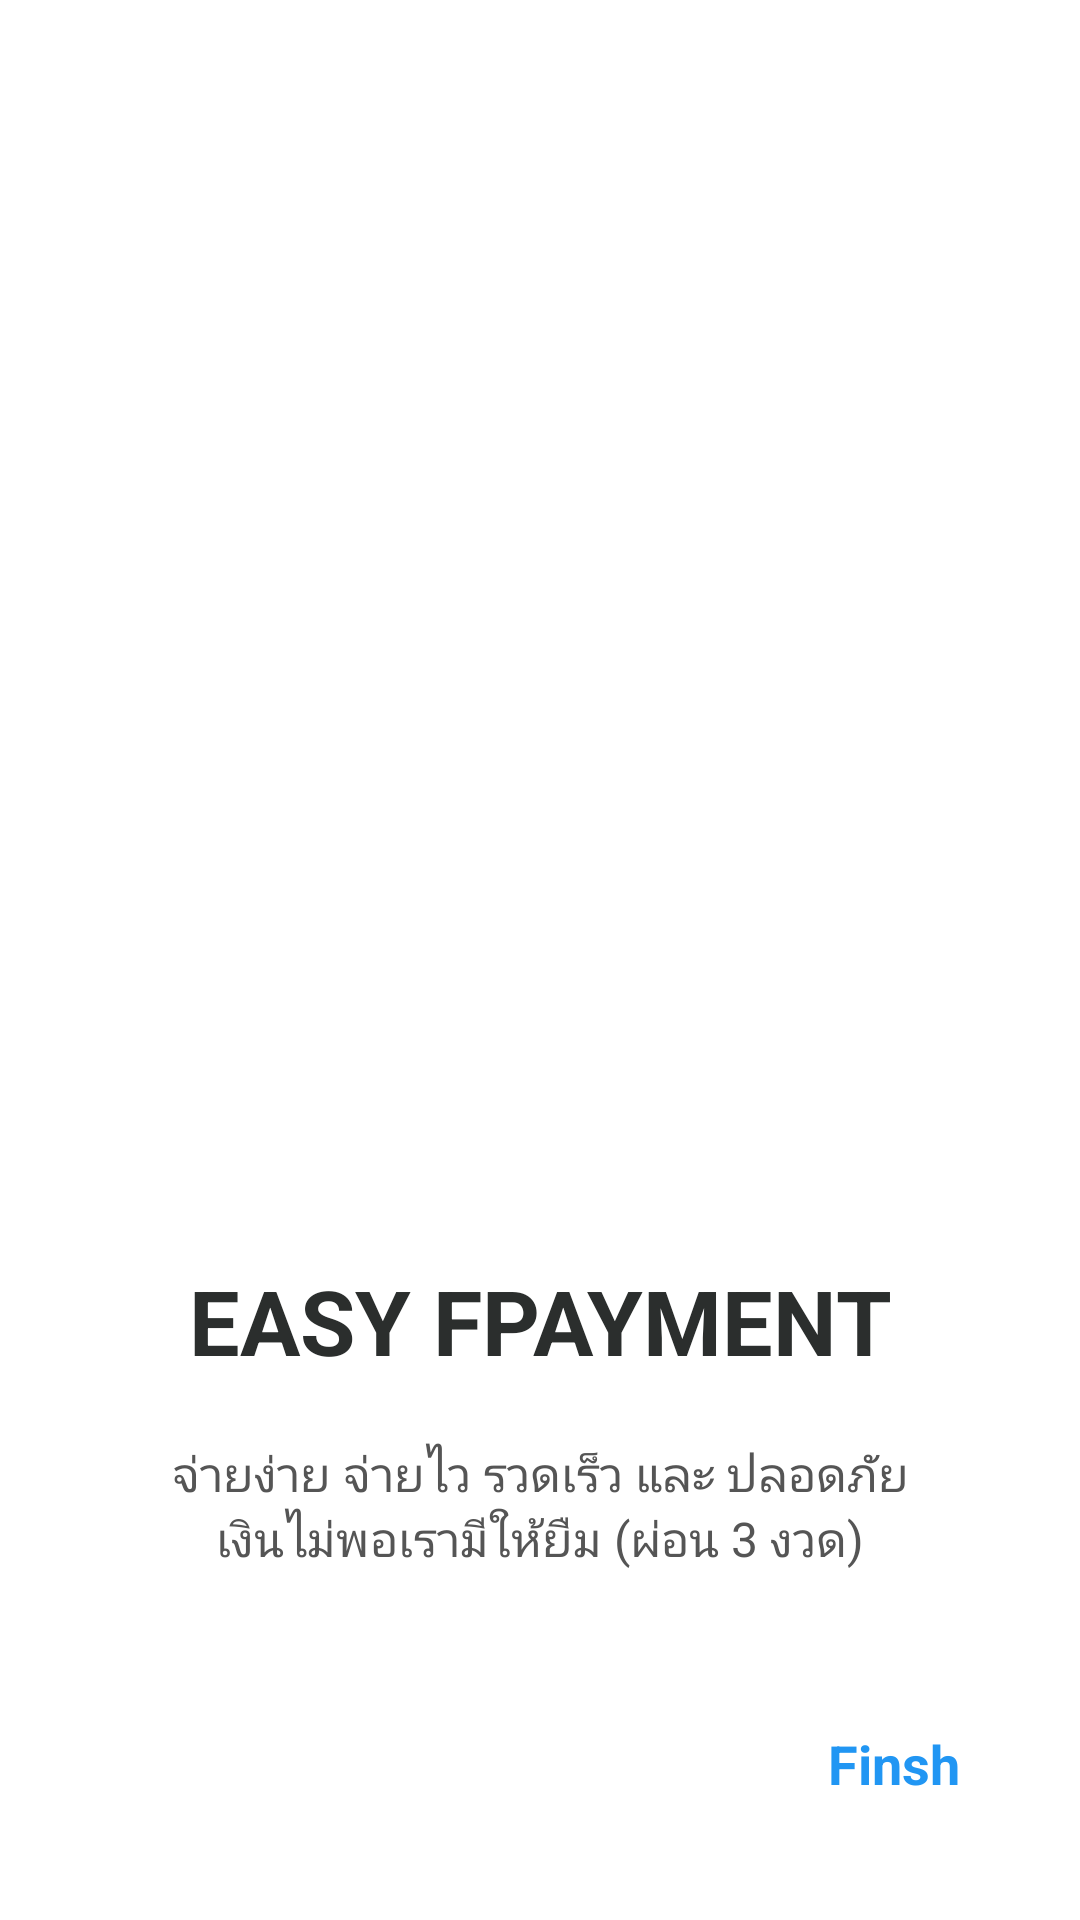

Android layout source for this screen:
<!-- AndroidManifest.xml: application theme AppTheme -->
<!-- res/layout/fragment_third.xml -->
<?xml version="1.0" encoding="utf-8"?>
<androidx.constraintlayout.widget.ConstraintLayout
        xmlns:android="http://schemas.android.com/apk/res/android"
        xmlns:tools="http://schemas.android.com/tools"
        xmlns:app="http://schemas.android.com/apk/res-auto"
        android:layout_width="match_parent"
        android:layout_height="match_parent"
        android:background="#fff"
        tools:context=".onboarding.screens.ThirdFragment">

    <ImageView
            android:src="@drawable/payment"
            android:layout_width="300dp"
            android:layout_height="300dp"
            android:id="@+id/imageView2"
            android:contentDescription="@string/fresh_food_des"
            app:layout_constraintStart_toStartOf="parent"
            app:layout_constraintEnd_toEndOf="parent"
            android:layout_marginTop="100dp"
            app:layout_constraintTop_toTopOf="parent"
    />
    <TextView
            android:text="@string/payment_food"
            android:layout_width="wrap_content"
            android:layout_height="wrap_content"
            android:id="@+id/textView"
            style="@style/text_title"
            app:layout_constraintTop_toBottomOf="@+id/imageView2"
            app:layout_constraintEnd_toEndOf="parent"
            app:layout_constraintStart_toStartOf="parent"/>
    <TextView
            android:text="@string/payment_food_des"
            android:layout_width="match_parent"
            android:layout_height="wrap_content"
            android:id="@+id/textView2"
            android:gravity="center"
            style="@style/text_description"
            app:layout_constraintTop_toBottomOf="@+id/textView"
            app:layout_constraintEnd_toEndOf="parent"
            app:layout_constraintStart_toStartOf="parent"/>
    <TextView
            android:text="@string/finish"
            android:layout_width="wrap_content"
            android:layout_height="wrap_content"
            android:id="@+id/textView_finish"
            android:textColor="@color/blue"
            android:textSize="18sp"
            android:textStyle="bold"
            android:layout_marginBottom="40dp"
            app:layout_constraintBottom_toBottomOf="parent"
            app:layout_constraintEnd_toEndOf="parent"
            android:layout_marginEnd="40dp"/>

</androidx.constraintlayout.widget.ConstraintLayout>
<!-- resources referenced by this layout -->
<resources>
  <color name="blue">#2196f3</color>
  <string name="finish">Finsh</string>
  <string name="fresh_food_des">อาหาร ทำสดใหม่ทุกวัน อร่อย สะอาด วัตถุดิบคุณภาพดี พร้อมให้คุณลิ้มลอง</string>
  <string name="payment_food">EASY FPAYMENT</string>
  <string name="payment_food_des">จ่ายง่าย จ่ายไว รวดเร็ว และ ปลอดภัย เงินไม่พอเรามีให้ยืม (ผ่อน 3 งวด)</string>
  <style name="text_description">
          <item name="android:layout_marginTop">20dp</item>
          <item name="android:textSize">16sp</item>
          <item name="android:layout_marginLeft">50dp</item>
          <item name="android:layout_marginRight">50dp</item>
          <item name="android:textColor">#555555</item>
      </style>
  <style name="text_title">
          <item name="android:layout_marginTop">20dp</item>
          <item name="android:textSize">30sp</item>
          <item name="android:textColor">@color/text_title_black</item>
          <item name="android:textStyle">bold</item>
      </style>
  <style name="AppTheme" parent="Theme.AppCompat.Light.NoActionBar">
          
          <item name="colorPrimary">@color/colorPrimary</item>
          <item name="colorPrimaryDark">@color/colorPrimaryDark</item>
          <item name="colorAccent">@color/colorAccent</item>
      </style>
  <color name="text_title_black">#2B2E2D</color>
  <color name="colorPrimary">#008577</color>
  <color name="colorPrimaryDark">#00574B</color>
  <color name="colorAccent">#D81B60</color>
</resources>
